pico-8 play session: no input (idle), after a click and taps of 🅾, ❎, 🅾+❎, 🅾 in the second before t = 0

[t = 1 s] idle ~1s (no d-pad/buttons)
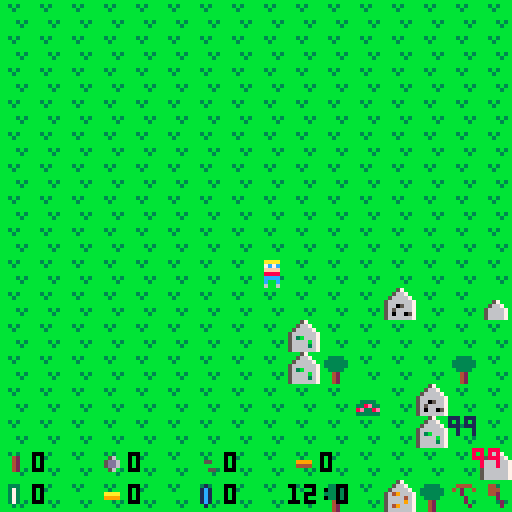

pico-8 cartridge
version 5
__lua__
-- picocraft - a minecraft clone
-- made in a.d 2016 by adrian09_01

-- picocraft by adrian09_01

-- das ist mein kraft!!!
-- (you know i'm referencing
-- dr ashens right now...)
-- a small minecraft clone...
-- did this for lulz

x = 0  y = 0
actualx = 0
actualy = 0
woodqt = 0
stoneqt = 0
coalqt = 0
ironqt = 0
emeraldqt = 0
goldqt = 0
diamondqt = 0
timerh = 12
timerm = 0
picklevel = 0
axelevel = 0
ismenu = 6
menuselection = 0
currenttile = 0
hunger = 100
thirst = 100

	function _update()
		-- get key input, move, sfx,
		-- activate other turns
		if hunger > 99 then hunger = 99 end
		if thirst > 99 then thirst = 99 end
	 if hunger < 0 then ismenu = 8 end
	 if thirst < 0 then ismenu = 8 end
	 if ismenu == 0 then
	 currenttile = mget(x, y)
	 if (btnp(0)) then 
	 x=x-1 
	 sfx(0)
	 timerm = timerm + 1
	 hunger = hunger - 1
	 thirst = thirst - 1
	 end
	 if (btnp(1)) then 
	 x=x+1 
	 sfx(0)
	 timerm = timerm + 1
	 hunger = hunger - 1
	 thirst = thirst - 1
	 end
	 if (btnp(2)) then
	 y=y-1 
	 sfx(0)
	 timerm = timerm + 1
	 hunger = hunger - 1
	 thirst = thirst - 1
	 end
	 if (btnp(3)) then 
	 y=y+1
	 sfx(0)
	 timerm = timerm + 1
	 hunger = hunger - 1
	 thirst = thirst - 1
	 end
	 if (btnp(5)) then
	 ismenu = 1
	 end
	 if (btnp(4)) then
	 if currenttile == 8 then
	 ismenu = 3
	 end
	 if currenttile == 9 then
	 ismenu = 3
	 end
	 if currenttile == 10 then
	 ismenu = 3
	 end
	 if currenttile == 27 then
	 ismenu = 4
	 end
	 if currenttile == 28 then
	 ismenu = 4
	 end
	 if currenttile == 29 then
	 ismenu = 4
	 end
	 end 
	 if timerm > 59 then
	 	timerh = timerh + 1
	 	timerm = 0
	 end
	 if timerh > 23 then
	 	timerh = 0
	 end
	 if x < 0 then x = 0 end
	 if x > 32 then x = 32 end
	 if y < 0 then y = 0 end
	 if y > 32 then y = 32 end
	end
	if ismenu == 2 then
	if (btnp(2)) then menuselection = menuselection - 1 end
	if (btnp(3)) then menuselection = menuselection + 1 end
	if menuselection < 0 then
		if ismenu == 2 then
	 menuselection = 0 end
	 end
	if menuselection > 8 then
	if ismenu == 2 then
	 menuselection = 8 end
	 end
	if (btnp(4)) then
		if ismenu == 2 then
			if menuselection == 0 then
				if woodqt >= 10 then
					if stoneqt >= 0 then
						if ironqt >= 0 then
							if currenttile == 0 then
					woodqt = woodqt - 10
					stoneqt = stoneqt - 0
					ironqt = ironqt - 0
					mset(x, y, 8)
					end
					end
					end	
				end
				ismenu = 0
			end
			if menuselection == 1 then
				if woodqt >= 10 then
					if stoneqt >= 20 then
						if ironqt >= 0 then
							if currenttile == 0 then
					woodqt = woodqt - 10
					stoneqt = stoneqt - 20
					ironqt = ironqt - 0
					mset(x, y, 27)
					end
					end
					end	
				end
				ismenu = 0
			end
			if menuselection == 2 then
				if woodqt >= 40 then
					if stoneqt >= 40 then
						if ironqt >= 0 then
							if currenttile == 0 then
					woodqt = woodqt - 40
					stoneqt = stoneqt - 40
					ironqt = ironqt - 0
					mset(x, y, 13)
					end
					end
					end	
				end
				ismenu = 0
			end
			if menuselection == 3 then
				if woodqt >= 40 then
					if stoneqt >= 40 then
						if ironqt >= 0 then
							if currenttile == 0 then
					woodqt = woodqt - 40
					stoneqt = stoneqt - 40
					ironqt = ironqt - 0
					mset(x, y, 14)
					end
					end
					end	
				end
				ismenu = 0
			end
			if menuselection == 4 then
				if woodqt >= 40 then
					if stoneqt >= 40 then
						if ironqt >= 0 then
							if currenttile == 0 then
					woodqt = woodqt - 40
					stoneqt = stoneqt - 40
					ironqt = ironqt - 0
					mset(x, y, 15)
					end
					end
					end	
				end
				ismenu = 0
			end
			if menuselection == 5 then
				if woodqt >= 10 then
					if stoneqt >= 30 then
						if ironqt >= 10 then
							if currenttile == 0 then
					woodqt = woodqt - 10
					stoneqt = stoneqt - 30
					ironqt = ironqt - 10
					mset(x, y, 16)
					end
					end
					end	
				end
				ismenu = 0
			end
			if menuselection == 6 then
				if woodqt >= 10 then
					if stoneqt >= 20 then
						if ironqt >= 0 then
							if currenttile == 0 then
					woodqt = woodqt - 10
					stoneqt = stoneqt - 20
					ironqt = ironqt - 0
					mset(x, y, 17)
					end
					end
					end	
				end
				ismenu = 0
			end
			if menuselection == 7 then
				if woodqt >= 20 then
					if stoneqt >= 10 then
						if ironqt >= 10 then
							if currenttile == 0 then
					woodqt = woodqt - 20
					stoneqt = stoneqt - 10
					ironqt = ironqt - 10
					mset(x, y, 26)
					end
					end
					end	
				end
				ismenu = 0
			end
			if menuselection == 8 then
				if woodqt >= 20 then
					if stoneqt >= 0 then
						if ironqt >= 0 then
							if currenttile == 0 then
					woodqt = woodqt - 20
					stoneqt = stoneqt - 0
					ironqt = ironqt - 0
					mset(x, y, 30)
					end
					end
					end	
				end
				ismenu = 0
			end
			menuselection = 0
	end
	end
	end
	
	if ismenu == 3 then
	if (btnp(2)) then menuselection = menuselection - 1 end
	if (btnp(3)) then menuselection = menuselection + 1 end
	if menuselection < 0 then
		if ismenu == 3 then
	 menuselection = 0 end
	 end
	if menuselection > 2 then
	if ismenu == 3 then
	 menuselection = 2 end
	 end
	if (btnp(4)) then
		if ismenu == 3 then
			if menuselection == 2 then
			menuselection = 0
			ismenu = 0
			end
			if menuselection == 0 then
						timerh = timerh + (-3 + currenttile - 4)
						for mapx = 0, 32, 1 do
	 		for mapy = 0, 32, 1 do
	 			if mget(mapx, mapy) == 17 then
	 				mset(mapx, mapy, 18)
	 			end
	 			if mget(mapx, mapy) == 18 then
	 				mset(mapx, mapy, 19)
	 			end
	 			if mget(mapx, mapy) == 19 then
	 				mset(mapx, mapy, 20)
	 			end 
	 		end
	 	end
						if timerh > 23 then timerh = 0 end				
	  end
			if menuselection == 1 then
				if currenttile < 10 then
						if ironqt >= 20 then
							ironqt = ironqt - 20
							mset(x, y, currenttile+1)
							currenttile = currenttile + 1
						end
						end
		 end
	 end
	end
	end
	if ismenu == 4 then
	if (btnp(2)) then menuselection = menuselection - 1 end
	if (btnp(3)) then menuselection = menuselection + 1 end
	if menuselection < 0 then
		if ismenu == 4 then
	 menuselection = 0 end
	 end
	if menuselection > 2 then
	if ismenu == 4 then
	 menuselection = 2 end
	 end
	if (btnp(5)) then
		if ismenu == 4 then
			if menuselection == 2 then
			ismenu = 0
			end
			if menuselection == 0 then
			ismenu = 5
			end
			if menuselection == 1 then
			if currenttile < 29 then
						if ironqt >= 50 then
							ironqt = ironqt - 50
							mset(x, y, currenttile+1)
							currenttile = currenttile + 1
						end
						end
						end
		end
	end
	end
	if ismenu == 5 then
	if (btnp(2)) then menuselection = menuselection - 1 end
	if (btnp(3)) then menuselection = menuselection + 1 end
	if menuselection < 0 then
		if ismenu == 5 then
	 menuselection = 0 end
	 end
	if menuselection > 2 then
	if ismenu == 5 then
	 menuselection = 2 end
	 end
	if (btnp(4)) then
		if menuselection == 2 then
		ismenu = 0
		end
		if menuselection == 0 then
			if picklevel == 0 then
				if stoneqt >= 20 then
					if currenttile >= 27 then
						stoneqt = stoneqt - 20
						picklevel = picklevel + 1
					end
				end
			end
			if picklevel == 1 then
				if ironqt >= 20 then
					if currenttile >= 27 then
						ironqt = ironqt - 20
						picklevel = picklevel + 1
					end
				end
			end
			if picklevel == 2 then
				if goldqt >= 20 then
					if currenttile >= 28 then
						goldqt = goldqt - 20
						picklevel = picklevel + 1
					end
				end
			end
			if picklevel == 3 then
				if diamondqt >= 20 then
					if currenttile >= 29 then
						diamondqt = diamondqt - 20
						picklevel = picklevel + 1
					end
				end
			end
		end
				if menuselection == 1 then
			if axelevel == 0 then
				if stoneqt >= 20 then
					if currenttile >= 27 then
						stoneqt = stoneqt - 20
						axelevel = axelevel + 1
					end
				end
			end
			if axelevel == 1 then
				if ironqt >= 20 then
					if currenttile >= 27 then
						ironqt = ironqt - 20
						axelevel = axelevel + 1
					end
				end
			end
			if axelevel == 2 then
				if goldqt >= 20 then
					if currenttile >= 28 then
						goldqt = goldqt - 20
						axelevel = axelevel + 1
					end
				end
			end
			if axelevel == 3 then
				if diamondqt >= 20 then
					if currenttile >= 29 then
						diamondqt = diamondqt - 20
						axelevel = axelevel + 1
					end
				end
			end
		end
		end
	 end
	
	if ismenu == 6 then
	if (btnp(2)) then menuselection = menuselection - 1 end
	if (btnp(3)) then menuselection = menuselection + 1 end end
	if menuselection < 0 then
		if ismenu == 6 then
	 menuselection = 0 end
	 end
	if menuselection > 1 then
	if ismenu == 6 then
	 menuselection = 1 end
	end
	if (btnp(5)) then
		if ismenu == 6 then
		if menuselection == 0 then
				ismenu = 0
	 end
	 if menuselection == 1 then
	 		ismenu = 7
	 end
	 end
	end
	
	if ismenu == 1 then
	if (btnp(2)) then menuselection = menuselection - 1 end
	if (btnp(3)) then menuselection = menuselection + 1 end end
	if menuselection < 0 then
		if ismenu == 1 then
	 menuselection = 0 end
	 end
	if menuselection > 2 then
	if ismenu == 1 then
	 menuselection = 2 end
	 end
	if (btnp(4)) then
		if menuselection == 0 then
		if ismenu == 1 then
		ismenu = 0
		menuselection = 0
		ismenu = 2
		end
		end
		if menuselection == 2 then
		if ismenu == 1 then
		menuselection = 0
		ismenu = 0
		end
		end
	 if menuselection == 1 then
	 if ismenu == 1 then
			if currenttile == 1 then
			woodqt = woodqt + 5 * (axelevel + 1)
			mset(x, y, 0)
			timerm = timerm + 10
			ismenu = 0
			sfx(1)
			end
			if currenttile == 2 then
			stoneqt = stoneqt + 5 * (picklevel + 1)
			mset(x, y, 0)
			timerm = timerm + 10
			ismenu = 0
			sfx(1)
			end
			if currenttile == 3 then
			stoneqt = stoneqt + 3 * (picklevel + 1)
			mset(x, y, 0)
			timerm = timerm + 5
			ismenu = 0
			sfx(1)
			end
			if currenttile == 4 then
			stoneqt = stoneqt + 1 * (picklevel + 1)
			mset(x, y, 0)
			timerm = timerm + 2
			ismenu = 0
			sfx(1)
			end
			if currenttile == 5 then
			hunger = hunger + 10
			mset(x, y, 0)
			timerm = timerm + 5
			ismenu = 0
			sfx(3)
			end
			if currenttile == 21 then
			coalqt = coalqt + 5 * (picklevel + 1)
			mset(x, y, 0)
			timerm = timerm + 5
			ismenu = 0
			sfx(1)
			end
			if currenttile == 22 then
			if picklevel > 0 then
			ironqt = ironqt + 5 * (picklevel)
			mset(x, y, 0)
			timerm = timerm + 10
			ismenu = 0
			sfx(1)
			end
			end
			if currenttile == 23 then
			if picklevel > 1 then
			emeraldqt = emeraldqt + 5 * (picklevel - 1)
			mset(x, y, 0)
			timerm = timerm + 15
			ismenu = 0
			sfx(1)
			end
			end
			if currenttile == 24 then
			if picklevel > 1 then
			goldqt = goldqt + 5 * (picklevel - 1)
			mset(x, y, 0)
			timerm = timerm + 20
			ismenu = 0
			sfx(1)
			end
			end
			if currenttile == 25 then
			if picklevel > 2 then
			diamondqt = diamondqt + 5 * (picklevel - 2)
			mset(x, y, 0)
			timerm = timerm + 30
			ismenu = 0
			sfx(1)
			end
			end
			if currenttile == 20 then
			hunger = hunger + 50
			mset(x, y, 17)
			timerm = timerm + 30
			ismenu = 0
			sfx(3)
			end
			if currenttile == 13 then
			hunger = hunger + 2
			timerm = timerm + 30
			ismenu = 0
			sfx(3)
			end
			if currenttile == 14 then
			hunger = hunger + 2
			timerm = timerm + 30
			ismenu = 0
			sfx(3)
			end
			if currenttile == 15 then
			hunger = hunger + 2
			timerm = timerm + 30
			ismenu = 0
			sfx(3)
			end
			if currenttile == 16 then
			thirst = thirst + 2
			timerm = timerm + 30
			ismenu = 0
			sfx(3)
			end
			if currenttile == 6 then
			thirst = thirst + 20
			timerm = timerm + 40
			mset(x, y, 7)
			ismenu = 0
			sfx(3)
			end
	 end
	end
	end
	end

	function _draw()
		-- draw the screen
	 local drawtile
	 cls()
	 for mapx = 0, 32, 1 do
	 	for mapy = 0, 32, 1 do
	 		spr(mget(mapx + x - 8, mapy + y - 8), mapx * 8, mapy * 8)
			end
		end
		spr(32, 8 * 8, 8 * 8)
		spr(37, 0, 112)
		print(woodqt, 8, 113, 0)
		spr(36, 24, 112)
		print(stoneqt, 32, 113, 0)
  spr(38, 48, 112)
		print(coalqt, 56, 113, 0)
		spr(39, 72, 112)
		print(ironqt, 80, 113, 0)
		spr(40, 0, 120)
		print(emeraldqt, 8, 121, 0)
		spr(41, 24, 120)
		print(goldqt, 32, 121, 0)
		spr(42, 48, 120)
		print(diamondqt, 56, 121, 0)
		print(timerh, 72, 121, 0)
		print(":", 80, 121, 0)
		print(timerm, 84, 121, 0)
		spr(44 + picklevel, 112, 120)
	 spr(49 + axelevel, 120, 120)
	 if hunger < 11 then
	 print ("hungry!", 100, 112, 8)
	 end
	 if hunger > 10 then
	 print (hunger, 118, 112, 8)
	 end
	 if thirst > 10 then
	 print (thirst, 112, 104, 1)
	 end
	 if thirst < 11 then
	 print ("thirsty!", 96, 104, 1)
	 end
	 if ismenu == 1 then
	 rectfill(0, 0, 128, 32, 4)
	 print("build", 8, 4, 0)
	 print("collect", 8, 12, 0)
	 print("cancel", 8, 20, 0)
	 if menuselection == 0 then spr(55, 0, 4) end
	 if menuselection == 1 then spr(55, 0, 12) end
	 if menuselection == 2 then spr(55, 0, 20) end
	 end
	 if ismenu == 2 then
	 rectfill(0, 0, 128, 32, 4)
	 print("house", 8, 4, 0)
	 print("factory", 8, 12, 0)
	 print("pigsty", 8, 20, 0)
	 print("cowhouse", 50, 4, 0)
	 print("henhouse", 50, 12, 0)
	 print("well", 50, 20, 0)
	 print("farm", 96, 4, 0)
	 print("light", 96, 12, 0)
	 print("road", 96, 20, 0)
	 if menuselection == 0 then spr(55, 0, 4) end
	 if menuselection == 1 then spr(55, 0, 12) end
	 if menuselection == 2 then spr(55, 0, 20) end
	 if menuselection == 3 then spr(55, 40, 4) end
	 if menuselection == 4 then spr(55, 40, 12) end
	 if menuselection == 5 then spr(55, 40, 20) end
	 if menuselection == 6 then spr(55, 85, 4) end
	 if menuselection == 7 then spr(55, 85, 12) end
	 if menuselection == 8 then spr(55, 85, 20) end
	 end
	 if ismenu == 3 then
	 rectfill(0, 0, 128, 32, 4)
	 print("rest", 8, 4, 0)
	 print("upgrade", 8, 12, 0)
	 print("cancel", 8, 20, 0)
	 if menuselection == 0 then spr(55, 0, 4) end
	 if menuselection == 1 then spr(55, 0, 12) end
	 if menuselection == 2 then spr(55, 0, 20) end
	 end
	 if ismenu == 4 then
	 rectfill(0, 0, 128, 32, 4)
	 print("craft", 8, 4, 0)
	 print("upgrade", 8, 12, 0)
	 print("cancel", 8, 20, 0)
	 if menuselection == 0 then spr(55, 0, 4) end
	 if menuselection == 1 then spr(55, 0, 12) end
	 if menuselection == 2 then spr(55, 0, 20) end
	 end
	 if ismenu == 5 then
	 rectfill(0, 0, 128, 32, 4)
	 print("pickaxe", 8, 4, 0)
	 print("axe", 8, 12, 0)
	 print("cancel", 8, 20, 0)
	 if menuselection == 0 then spr(55, 0, 4) end
	 if menuselection == 1 then spr(55, 0, 12) end
	 if menuselection == 2 then spr(55, 0, 20) end
	 end
	 if ismenu == 6 then
	 rectfill(0, 0, 128, 128, 0)
	 rectfill(16, 66, 112, 112, 4)
	 print("start", 52, 80, 0)
	 print("end", 56, 90, 0)
	 print("by adrian09_01 (c) 2016", 18, 106, 0)
	 spr(60, 48, 20)
	 spr(61, 56, 20)
	 spr(62, 64, 20)
	 print("craft", 60, 28, 2)
	 if menuselection == 0 then spr(55, 42, 80) end
	 if menuselection == 1 then spr(55, 42, 90) end
	 end
	 if ismenu == 7 then
	 rectfill(0, 0, 128, 128, 0)
	 print ("thanks for playing", 24, 48, 7)
	 print ("picocraft", 40, 56, rnd(15))
	 print ("by adrian09_01 (c) 2016", 14, 64, 7)
	 end
	 if ismenu == 8 then
	 rectfill(0, 0, 128, 128, 8)
	 print ("you died", 46, 56, 10)
	 end
	end
	

	function _init()
		-- plot random map from pieces
		local map
		for mapx = 1, 32, 1 do
			for mapy = 1, 32, 1 do
    map = flr(rnd(55))
    if map == 0 then mset(mapx, mapy, 0) end
    if map == 1 then mset(mapx, mapy, 0) end
    if map == 2 then mset(mapx, mapy, 0) end
    if map == 3 then mset(mapx, mapy, 0) end
    if map == 4 then mset(mapx, mapy, 0) end
    if map == 5 then mset(mapx, mapy, 0) end
    if map == 6 then mset(mapx, mapy, 0) end
    if map == 7 then mset(mapx, mapy, 0) end
    if map == 8 then mset(mapx, mapy, 0) end
    if map == 9 then mset(mapx, mapy, 0) end
				if map == 10 then mset(mapx, mapy, 1) end
				if map == 11 then mset(mapx, mapy, 1) end
				if map == 12 then mset(mapx, mapy, 1) end
				if map == 13 then mset(mapx, mapy, 2) end
				if map == 14 then mset(mapx, mapy, 2) end
				if map == 15 then mset(mapx, mapy, 3) end
				if map == 16 then mset(mapx, mapy, 3) end
				if map == 17 then mset(mapx, mapy, 4) end
				if map == 18 then mset(mapx, mapy, 5) end
				if map == 19 then mset(mapx, mapy, 6) end
				if map == 20 then mset(mapx, mapy, 7) end
				if map == 50 then mset(mapx, mapy, 21) end
				if map == 51 then mset(mapx, mapy, 22) end
				if map == 52 then mset(mapx, mapy, 23) end
				if map == 53 then mset(mapx, mapy, 24) end
				if map == 54 then mset(mapx, mapy, 25) end
			end
		end
	end
__gfx__
bbbbbbbbbbbbbbbbbbb57bbbbbbbbbbbbbbbbbbbbbbbbbbbc777c77caaaaaaaabbbbbbbbbbbbbbbbbbbbbbbb8e288e2e67566757444444444444444444444444
bb3b3bbbbb3333bbbb5667bbbbbbbbbbbbbbbbbbbbbbbbbbccccccccaaaaaaaabbb44bbbbbb44bbbbbb88bbb2222222255555555422222244222222442222224
bbb3bbbbb333333bb566667bbbbbbbbbbbbbbbbbbbbbbbbbccc777ccaaaaaaaabb4224bbbb4444bbbb8998bb888e288e666756674bbbbbb44bbbbbb44bbbbbb4
bbbbbbbbb333333b56666667bbb57bbbbbbbbbbbbbbbbbbbccccccccaaaaaaaab442244bb446644bb899998b22222222555555554b8ebbb44b56bbb44b7bbbb4
bbbbbbbbbb3333bb56666667bb5667bbbbbbbbbbbb3333bbc777c77caaaaaaaab24bb42bb66bb66bbb9bb9bb8e288e2e675667574bbbbbb44bbbbbb44b5b7bb4
bbbb3b3bbbb42bbb56666667b566667bbbb57bbbb338e33bccccccccaaaaaaaab24bb42bb66bb66bbb9bb9bb22222222555555554bbb8eb44bbbb5644bbb5bb4
bbbbb3bbbbb42bbb56666667b566667bbb5667bbb8e338ebccc777ccaaaaaaaab24bb42bb66bb66bbb9bb9bb888e288e66675667444444444444444444444444
bbbbbbbbbbb42bbb56666667b566667bbb5667bbb333333bccccccccaaaaaaaabbbbbbbbbbbbbbbbbbbbbbbb2222222255555555222222222222222222222222
bbbbbbbbbbbbbbbbbbbbbbbbbbbbbbbbbbbbbbbbbbb57bbbbbb57bbbbbb57bbbbbb57bbbbbb57bbbbbb99bbbbbbbbbbbbbbbbbbbbb6bbbbb4444444455555555
bbb77bbbb323232bb929292bba2a2a2bb9a9a9abbb5667bbbb5667bbbb5667bbbb5667bbbb5667bbbb9aa9bbbbb44bbbbbb88bbbbb6ddbbb4242444456555655
bb7557bbb444444bb444444bb444444bb444444bb566667bb566667bb566667bb566667bb566667bbbb99bbbbb4664bbbb8998bbbbd55dbb4424444455655555
bb7557bbb232323bb292929bb2a2a2abba9a9a9b5666666756496667566666675666666756616667bbb42bbbbb6bb6bbbb9bb9bbbb5bb5bb4444444455555565
bb5776bbb444444bb444444bb444444bb444444b5660566756666467563b66675669a667566c6667bbb42bbbbb6bb6bbbb9bb9bbbb5bb5bb4444444456555655
bb5666bbb323232bb929292bba2a2a2bb9a9a9ab565666675666696756666b675666666756666167bbb42bbbbb6bb6bbbb9bb9bbbb5bb5bb4444242456565555
bb5666bbb444444bb444444bb444444bb444444b56066057564966675666636756a9666751c66c67bbb42bbbbbbbbbbbbbbbbbbbbbbbbbbb4444424455555565
bbb66bbbbbbbbbbbbbbbbbbbbbbbbbbbbbbbbbbb5666666756666667566666675666666756666667bbbbbbbbbbbbbbbbbbbbbbbbbbbbbbbb4444444456655655
00000000000000000000000000000000000000000000000000000000000000000000000000000000000000000000000000000000000000000000000000000000
00aaaa000044440000636300003e3e000000000000000000000000000000000000030000000000000001000000e00e0000444400006666000077770000aaaa00
007c7c0000717100007b7b00007c7c00000560000004200000000000000000000037300000000000001c1000028ee8e00402004006020060070200700a0200a0
00ffff00003333000033630000e3ee00005dd6000004200000055000009999000037300000aaaa00001c1000028888e000020000000200000002000000020000
00888800002222000006600000e33300005dd6000004200000000000004444000037300000999900001c1000028888e000002000000020000000200000002000
00cccc0000dddd0000036000003e3e00000560000004200000005500000000000037300000000000001c10000028880000002000000020000000200000002000
00c00c0000d00d000036630000e00300000000000000000000000000000000000003000000000000000100000002200000000200000002000000020000000200
00600600006006000060060000300e00000000000000000000000000000000000000000000000000000000000000000000000000000000000000000000000000
0000000000000000000000000000000000000000000000004444444400000000000000000000000005500555000000000003b000000000000000000055005050
00cccc0000440000006600000077000000aa000000cc00004422444400088000012121000008000012105111000000000333bbb0066006000660066055500500
0c0200c000444000006660000077700000aaa00000ccc0004444444400800800078187000082800000105510000ee0003333bbbb060606006000600650500500
0002000000442000006620000077200000aa200000cc200044444224008ee80001212100082128000105115000e22e002333bbb4066006006000600655000500
000020000000200000002000000020000000200000002000444444440008800000020000008280000111100100e22e002223b444060006006000600600000000
0000200000000200000002000000020000000200000002004422444400000000002120000008000000111110000ee00022224444060006000660066005055005
00000200000002000000020000000200000002000000020044444444000000000002000000000000000111000000000002224440000000000000000055550505
00000000000000000000000000000000000000000000000044444444000000000021200000000000000000000000000000024000000000000000000050555005
00000000000000000000000000000000000000000000000000000000000000000000000000000000000000000000000000000000000000000000000000000000
00000000000000000000000000000000000000000000000000000000000000000000000000000000000000000000000000000000000000000000000000000000
00000000000000000000000000000000000000000000000000000000000000000000000000000000000000000000000000000000000000000000000000000000
00000000000000000000000000000000000000000000000000000000000000000000000000000000000000000000000000000000000000000000000000000000
00000000000000000000000000000000000000000000000000000000000000000000000000000000000000000000000000000000000000000000000000000000
00000000000000000000000000000000000000000000000000000000000000000000000000000000000000000000000000000000000000000000000000000000
00000000000000000000000000000000000000000000000000000000000000000000000000000000000000000000000000000000000000000000000000000000
00000000000000000000000000000000000000000000000000000000000000000000000000000000000000000000000000000000000000000000000000000000
00000000000000000000000000000000000000000000000000000000000000000000000000000000000000000000000000000000000000000000000000000000
00000000000000000000000000000000000000000000000000000000000000000000000000000000000000000000000000000000000000000000000000000000
00000000000000000000000000000000000000000000000000000000000000000000000000000000000000000000000000000000000000000000000000000000
00000000000000000000000000000000000000000000000000000000000000000000000000000000000000000000000000000000000000000000000000000000
00000000000000000000000000000000000000000000000000000000000000000000000000000000000000000000000000000000000000000000000000000000
00000000000000000000000000000000000000000000000000000000000000000000000000000000000000000000000000000000000000000000000000000000
00000000000000000000000000000000000000000000000000000000000000000000000000000000000000000000000000000000000000000000000000000000
00000000000000000000000000000000000000000000000000000000000000000000000000000000000000000000000000000000000000000000000000000000
00000000000000000000000000000000000000000000000000000000000000000000000000000000000000000000000000000000000000000000000000000000
00000000000000000000000000000000000000000000000000000000000000000000000000000000000000000000000000000000000000000000000000000000
00000000000000000000000000000000000000000000000000000000000000000000000000000000000000000000000000000000000000000000000000000000
00000000000000000000000000000000000000000000000000000000000000000000000000000000000000000000000000000000000000000000000000000000
00000000000000000000000000000000000000000000000000000000000000000000000000000000000000000000000000000000000000000000000000000000
00000000000000000000000000000000000000000000000000000000000000000000000000000000000000000000000000000000000000000000000000000000
00000000000000000000000000000000000000000000000000000000000000000000000000000000000000000000000000000000000000000000000000000000
00000000000000000000000000000000000000000000000000000000000000000000000000000000000000000000000000000000000000000000000000000000
00000000000000000000000000000000000000000000000000000000000000000000000000000000000000000000000000000000000000000000000000000000
00000000000000000000000000000000000000000000000000000000000000000000000000000000000000000000000000000000000000000000000000000000
00000000000000000000000000000000000000000000000000000000000000000000000000000000000000000000000000000000000000000000000000000000
00000000000000000000000000000000000000000000000000000000000000000000000000000000000000000000000000000000000000000000000000000000
00000000000000000000000000000000000000000000000000000000000000000000000000000000000000000000000000000000000000000000000000000000
00000000000000000000000000000000000000000000000000000000000000000000000000000000000000000000000000000000000000000000000000000000
00000000000000000000000000000000000000000000000000000000000000000000000000000000000000000000000000000000000000000000000000000000
00000000000000000000000000000000000000000000000000000000000000000000000000000000000000000000000000000000000000000000000000000000
00000000000000000000000000000000000000000000000000000000000000000000000000000000000000000000000000000000000000000000000000000000
00000000000000000000000000000000000000000000000000000000000000000000000000000000000000000000000000000000000000000000000000000000
00000000000000000000000000000000000000000000000000000000000000000000000000000000000000000000000000000000000000000000000000000000
00000000000000000000000000000000000000000000000000000000000000000000000000000000000000000000000000000000000000000000000000000000
00000000000000000000000000000000000000000000000000000000000000000000000000000000000000000000000000000000000000000000000000000000
00000000000000000000000000000000000000000000000000000000000000000000000000000000000000000000000000000000000000000000000000000000
00000000000000000000000000000000000000000000000000000000000000000000000000000000000000000000000000000000000000000000000000000000
00000000000000000000000000000000000000000000000000000000000000000000000000000000000000000000000000000000000000000000000000000000
00000000000000000000000000000000000000000000000000000000000000000000000000000000000000000000000000000000000000000000000000000000
00000000000000000000000000000000000000000000000000000000000000000000000000000000000000000000000000000000000000000000000000000000
00000000000000000000000000000000000000000000000000000000000000000000000000000000000000000000000000000000000000000000000000000000
00000000000000000000000000000000000000000000000000000000000000000000000000000000000000000000000000000000000000000000000000000000
00000000000000000000000000000000000000000000000000000000000000000000000000000000000000000000000000000000000000000000000000000000
00000000000000000000000000000000000000000000000000000000000000000000000000000000000000000000000000000000000000000000000000000000
00000000000000000000000000000000000000000000000000000000000000000000000000000000000000000000000000000000000000000000000000000000
00000000000000000000000000000000000000000000000000000000000000000000000000000000000000000000000000000000000000000000000000000000
00000000000000000000000000000000000000000000000000000000000000000000000000000000000000000000000000000000000000000000000000000000
00000000000000000000000000000000000000000000000000000000000000000000000000000000000000000000000000000000000000000000000000000000
00000000000000000000000000000000000000000000000000000000000000000000000000000000000000000000000000000000000000000000000000000000
00000000000000000000000000000000000000000000000000000000000000000000000000000000000000000000000000000000000000000000000000000000
00000000000000000000000000000000000000000000000000000000000000000000000000000000000000000000000000000000000000000000000000000000
00000000000000000000000000000000000000000000000000000000000000000000000000000000000000000000000000000000000000000000000000000000
00000000000000000000000000000000000000000000000000000000000000000000000000000000000000000000000000000000000000000000000000000000
00000000000000000000000000000000000000000000000000000000000000000000000000000000000000000000000000000000000000000000000000000000
00000000000000000000000000000000000000000000000000000000000000000000000000000000000000000000000000000000000000000000000000000000
00000000000000000000000000000000000000000000000000000000000000000000000000000000000000000000000000000000000000000000000000000000
00000000000000000000000000000000000000000000000000000000000000000000000000000000000000000000000000000000000000000000000000000000
00000000000000000000000000000000000000000000000000000000000000000000000000000000000000000000000000000000000000000000000000000000
00000000000000000000000000000000000000000000000000000000000000000000000000000000000000000000000000000000000000000000000000000000
00000000000000000000000000000000000000000000000000000000000000000000000000000000000000000000000000000000000000000000000000000000
00000000000000000000000000000000000000000000000000000000000000000000000000000000000000000000000000000000000000000000000000000000
00000000000000000000000000000000000000000000000000000000000000000000000000000000000000000000000000000000000000000000000000000000
00000000000000000000000000000000000000000000000000000000000000000000000000000000000000000000000000000000000000000000000000000000
00000000000000000000000000000000000000000000000000000000000000000000000000000000000000000000000000000000000000000000000000000000
00000000000000000000000000000000000000000000000000000000000000000000000000000000000000000000000000000000000000000000000000000000
00000000000000000000000000000000000000000000000000000000000000000000000000000000000000000000000000000000000000000000000000000000
00000000000000000000000000000000000000000000000000000000000000000000000000000000000000000000000000000000000000000000000000000000
00000000000000000000000000000000000000000000000000000000000000000000000000000000000000000000000000000000000000000000000000000000
00000000000000000000000000000000000000000000000000000000000000000000000000000000000000000000000000000000000000000000000000000000
00000000000000000000000000000000000000000000000000000000000000000000000000000000000000000000000000000000000000000000000000000000
00000000000000000000000000000000000000000000000000000000000000000000000000000000000000000000000000000000000000000000000000000000
00000000000000000000000000000000000000000000000000000000000000000000000000000000000000000000000000000000000000000000000000000000
00000000000000000000000000000000000000000000000000000000000000000000000000000000000000000000000000000000000000000000000000000000
00000000000000000000000000000000000000000000000000000000000000000000000000000000000000000000000000000000000000000000000000000000
00000000000000000000000000000000000000000000000000000000000000000000000000000000000000000000000000000000000000000000000000000000
00000000000000000000000000000000000000000000000000000000000000000000000000000000000000000000000000000000000000000000000000000000
00000000000000000000000000000000000000000000000000000000000000000000000000000000000000000000000000000000000000000000000000000000
00000000000000000000000000000000000000000000000000000000000000000000000000000000000000000000000000000000000000000000000000000000
00000000000000000000000000000000000000000000000000000000000000000000000000000000000000000000000000000000000000000000000000000000
00000000000000000000000000000000000000000000000000000000000000000000000000000000000000000000000000000000000000000000000000000000
00000000000000000000000000000000000000000000000000000000000000000000000000000000000000000000000000000000000000000000000000000000
00000000000000000000000000000000000000000000000000000000000000000000000000000000000000000000000000000000000000000000000000000000
00000000000000000000000000000000000000000000000000000000000000000000000000000000000000000000000000000000000000000000000000000000
00000000000000000000000000000000000000000000000000000000000000000000000000000000000000000000000000000000000000000000000000000000
00000000000000000000000000000000000000000000000000000000000000000000000000000000000000000000000000000000000000000000000000000000
00000000000000000000000000000000000000000000000000000000000000000000000000000000000000000000000000000000000000000000000000000000
00000000000000000000000000000000000000000000000000000000000000000000000000000000000000000000000000000000000000000000000000000000
00000000000000000000000000000000000000000000000000000000000000000000000000000000000000000000000000000000000000000000000000000000
00000000000000000000000000000000000000000000000000000000000000000000000000000000000000000000000000000000000000000000000000000000
00000000000000000000000000000000000000000000000000000000000000000000000000000000000000000000000000000000000000000000000000000000
00000000000000000000000000000000000000000000000000000000000000000000000000000000000000000000000000000000000000000000000000000000
00000000000000000000000000000000000000000000000000000000000000000000000000000000000000000000000000000000000000000000000000000000
00000000000000000000000000000000000000000000000000000000000000000000000000000000000000000000000000000000000000000000000000000000
00000000000000000000000000000000000000000000000000000000000000000000000000000000000000000000000000000000000000000000000000000000
__gff__
0000000000000000000000000000000000000000000000000000000000000000000000000000000000000000000000000000000000000000000000000000000000000000000000000000000000000000000000000000000000000000000000000000000000000000000000000000000000000000000000000000000000000000
0000000000000000000000000000000000000000000000000000000000000000000000000000000000000000000000000000000000000000000000000000000000000000000000000000000000000000000000000000000000000000000000000000000000000000000000000000000000000000000000000000000000000000
__map__
0000000000000000000000000000000000000000000000000000000000000000000000000000000000000000000000000000000000000000000000000000000000000000000000000000000000000000000000000000000000000000000000000000000000000000000000000000000000000000000000000000000000000000
0000000000000000000000000000000000000000000000000000000000000000000000000000000000000000000000000000000000000000000000000000000000000000000000000000000000000000000000000000000000000000000000000000000000000000000000000000000000000000000000000000000000000000
0000000000000000000000000000000000000000000000000000000000000000000000000000000000000000000000000000000000000000000000000000000000000000000000000000000000000000000000000000000000000000000000000000000000000000000000000000000000000000000000000000000000000000
0000000000000000000000000000000000000000000000000000000000000000000000000000000000000000000000000000000000000000000000000000000000000000000000000000000000000000000000000000000000000000000000000000000000000000000000000000000000000000000000000000000000000000
0000000000000000000000000000000000000000000000000000000000000000000000000000000000000000000000000000000000000000000000000000000000000000000000000000000000000000000000000000000000000000000000000000000000000000000000000000000000000000000000000000000000000000
0000000000000000000000000000000000000000000000000000000000000000000000000000000000000000000000000000000000000000000000000000000000000000000000000000000000000000000000000000000000000000000000000000000000000000000000000000000000000000000000000000000000000000
0000000000000000000000000000000000000000000000000000000000000000000000000000000000000000000000000000000000000000000000000000000000000000000000000000000000000000000000000000000000000000000000000000000000000000000000000000000000000000000000000000000000000000
0000000000000000000000000000000000000000000000000000000000000000000000000000000000000000000000000000000000000000000000000000000000000000000000000000000000000000000000000000000000000000000000000000000000000000000000000000000000000000000000000000000000000000
0000000000000000000000000000000000000000000000000000000000000000000000000000000000000000000000000000000000000000000000000000000000000000000000000000000000000000000000000000000000000000000000000000000000000000000000000000000000000000000000000000000000000000
0000000000000000000000000000000000000000000000000000000000000000000000000000000000000000000000000000000000000000000000000000000000000000000000000000000000000000000000000000000000000000000000000000000000000000000000000000000000000000000000000000000000000000
0000000000000000000000000000000000000000000000000000000000000000000000000000000000000000000000000000000000000000000000000000000000000000000000000000000000000000000000000000000000000000000000000000000000000000000000000000000000000000000000000000000000000000
0000000000000000000000000000000000000000000000000000000000000000000000000000000000000000000000000000000000000000000000000000000000000000000000000000000000000000000000000000000000000000000000000000000000000000000000000000000000000000000000000000000000000000
0000000000000000000000000000000000000000000000000000000000000000000000000000000000000000000000000000000000000000000000000000000000000000000000000000000000000000000000000000000000000000000000000000000000000000000000000000000000000000000000000000000000000000
0000000000000000000000000000000000000000000000000000000000000000000000000000000000000000000000000000000000000000000000000000000000000000000000000000000000000000000000000000000000000000000000000000000000000000000000000000000000000000000000000000000000000000
0000000000000000000000000000000000000000000000000000000000000000000000000000000000000000000000000000000000000000000000000000000000000000000000000000000000000000000000000000000000000000000000000000000000000000000000000000000000000000000000000000000000000000
0000000000000000000000000000000000000000000000000000000000000000000000000000000000000000000000000000000000000000000000000000000000000000000000000000000000000000000000000000000000000000000000000000000000000000000000000000000000000000000000000000000000000000
0000000000000000000000000000000000000000000000000000000000000000000000000000000000000000000000000000000000000000000000000000000000000000000000000000000000000000000000000000000000000000000000000000000000000000000000000000000000000000000000000000000000000000
0000000000000000000000000000000000000000000000000000000000000000000000000000000000000000000000000000000000000000000000000000000000000000000000000000000000000000000000000000000000000000000000000000000000000000000000000000000000000000000000000000000000000000
0000000000000000000000000000000000000000000000000000000000000000000000000000000000000000000000000000000000000000000000000000000000000000000000000000000000000000000000000000000000000000000000000000000000000000000000000000000000000000000000000000000000000000
0000000000000000000000000000000000000000000000000000000000000000000000000000000000000000000000000000000000000000000000000000000000000000000000000000000000000000000000000000000000000000000000000000000000000000000000000000000000000000000000000000000000000000
0000000000000000000000000000000000000000000000000000000000000000000000000000000000000000000000000000000000000000000000000000000000000000000000000000000000000000000000000000000000000000000000000000000000000000000000000000000000000000000000000000000000000000
0000000000000000000000000000000000000000000000000000000000000000000000000000000000000000000000000000000000000000000000000000000000000000000000000000000000000000000000000000000000000000000000000000000000000000000000000000000000000000000000000000000000000000
0000000000000000000000000000000000000000000000000000000000000000000000000000000000000000000000000000000000000000000000000000000000000000000000000000000000000000000000000000000000000000000000000000000000000000000000000000000000000000000000000000000000000000
0000000000000000000000000000000000000000000000000000000000000000000000000000000000000000000000000000000000000000000000000000000000000000000000000000000000000000000000000000000000000000000000000000000000000000000000000000000000000000000000000000000000000000
0000000000000000000000000000000000000000000000000000000000000000000000000000000000000000000000000000000000000000000000000000000000000000000000000000000000000000000000000000000000000000000000000000000000000000000000000000000000000000000000000000000000000000
0000000000000000000000000000000000000000000000000000000000000000000000000000000000000000000000000000000000000000000000000000000000000000000000000000000000000000000000000000000000000000000000000000000000000000000000000000000000000000000000000000000000000000
0000000000000000000000000000000000000000000000000000000000000000000000000000000000000000000000000000000000000000000000000000000000000000000000000000000000000000000000000000000000000000000000000000000000000000000000000000000000000000000000000000000000000000
0000000000000000000000000000000000000000000000000000000000000000000000000000000000000000000000000000000000000000000000000000000000000000000000000000000000000000000000000000000000000000000000000000000000000000000000000000000000000000000000000000000000000000
0000000000000000000000000000000000000000000000000000000000000000000000000000000000000000000000000000000000000000000000000000000000000000000000000000000000000000000000000000000000000000000000000000000000000000000000000000000000000000000000000000000000000000
0000000000000000000000000000000000000000000000000000000000000000000000000000000000000000000000000000000000000000000000000000000000000000000000000000000000000000000000000000000000000000000000000000000000000000000000000000000000000000000000000000000000000000
0000000000000000000000000000000000000000000000000000000000000000000000000000000000000000000000000000000000000000000000000000000000000000000000000000000000000000000000000000000000000000000000000000000000000000000000000000000000000000000000000000000000000000
0000000000000000000000000000000000000000000000000000000000000000000000000000000000000000000000000000000000000000000000000000000000000000000000000000000000000000000000000000000000000000000000000000000000000000000000000000000000000000000000000000000000000000
